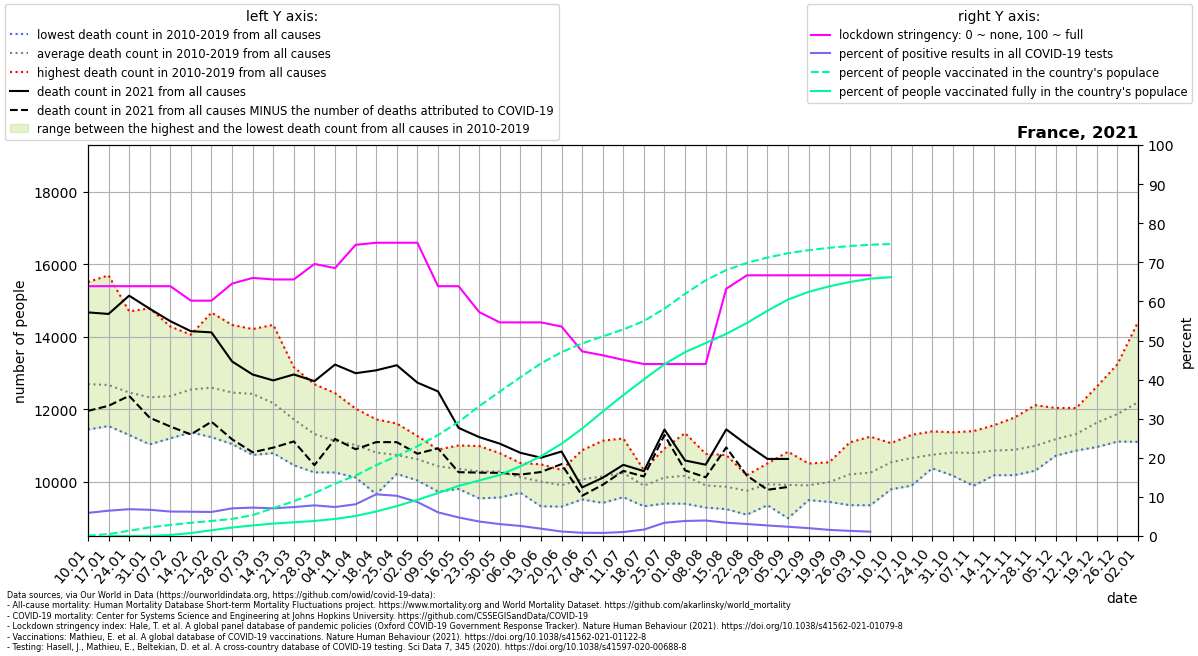

The table this chart was drawn from, first rows:
location, date, time, time_unit, deaths_2010_all_ages, deaths_2011_all_ages, deaths_2012_all_ages, deaths_2013_all_ages, deaths_2014_all_ages, deaths_2015_all_ages, deaths_2016_all_ages, deaths_2017_all_ages, deaths_2018_all_ages, deaths_2019_all_ages, deaths_2020_all_ages, deaths_2021_all_ages, new_deaths, new_cases_smoothed, new_tests_smoothed, stringency_index, people_vaccinated, people_fully_vaccinated, population, positive_test_percent
France, 2021-01-10, 1, weekly, 11761, 12437, 11771, 12273, 11437, 12804, 11944, 15509, 14154, 12814, 12737, 14672, 2721, 15851, 268225, 63.89, 53791, , 67564251, 5.91
France, 2021-01-17, 2, weekly, 11841, 11834, 11532, 12055, 11584, 13142, 12032, 15696, 13590, 13355, 13200, 14629, 2537, 18085, 279516, 63.89, 326395, 106.5, 67564251, 6.47
France, 2021-01-24, 3, weekly, 11516, 11285, 11799, 12511, 11422, 12803, 12141, 14700, 13157, 13249, 12598, 15134, 2768, 19505, 284529, 63.89, 900314, 665.1, 67564251, 6.855
France, 2021-01-31, 4, weekly, 11394, 11288, 11409, 12778, 11026, 12617, 11824, 14783, 12464, 13666, 12331, 14772, 3011, 20411, 304476, 63.89, 1488866, 25839, 67564251, 6.704
France, 2021-02-07, 5, weekly, 11343, 11534, 11629, 12529, 11193, 13281, 11734, 14282, 12132, 13927, 12541, 14429, 2910, 19943, 318709, 63.89, 1911973, 177108, 67564251, 6.257
France, 2021-02-14, 6, weekly, 11431, 11541, 12696, 12430, 11357, 13963, 11827, 13405, 12697, 14056, 12407, 14152, 2851, 19531, 314518, 60.19, 2279456, 509355, 67564251, 6.21
France, 2021-02-21, 7, weekly, 11758, 11225, 13357, 12802, 11672, 14666, 11615, 12610, 12645, 13584, 12261, 14120, 2468, 18877, 307044, 60.19, 2599465, 998277, 67564251, 6.148
France, 2021-02-28, 8, weekly, 11523, 11034, 13459, 12729, 11366, 14326, 11522, 11980, 13136, 13501, 11835, 13316, 2150, 21117, 298886, 64.55, 2949016, 1462868, 67564251, 7.065
France, 2021-03-07, 9, weekly, 10793, 10734, 13380, 13171, 11512, 13592, 12033, 11712, 14212, 13062, 12042, 12955, 2147, 21333, 293729, 66.01, 3610785, 1825806, 67564251, 7.263
France, 2021-03-14, 10, weekly, 11182, 10785, 12576, 12875, 11127, 12930, 11920, 11482, 14327, 12459, 12139, 12793, 1857, 22330, 315735, 65.61, 4811832, 2141144, 67564251, 7.072
France, 2021-03-21, 11, weekly, 11137, 10448, 12126, 12148, 11123, 12264, 12055, 11013, 13156, 11696, 12554, 12957, 1850, 27340, 369009, 65.61, 6009317, 2376472, 67564251, 7.409
France, 2021-03-28, 12, weekly, 10252, 10368, 11226, 11529, 11000, 11901, 11867, 10722, 12687, 11548, 13939, 12773, 2321, 34080, 434860, 69.58, 7411859, 2595053, 67564251, 7.837
France, 2021-04-04, 13, weekly, 10249, 10274, 11003, 11141, 10358, 11684, 11978, 10795, 12443, 11312, 16188, 13231, 2055, 37815, 510249, 68.52, 9038079, 2947843, 67564251, 7.411
France, 2021-04-11, 14, weekly, 10351, 10111, 10796, 11137, 10799, 11130, 11614, 10674, 12014, 11469, 18805, 12992, 2101, 32859, 404873, 74.47, 10450891, 3462812, 67564251, 8.116
France, 2021-04-18, 15, weekly, 10380, 9650, 10715, 11148, 10236, 11239, 11231, 10664, 11716, 11018, 17563, 13072, 1983, 38590, 361974, 75.0, 12236152, 4235331, 67564251, 10.66
France, 2021-04-25, 16, weekly, 10211, 10361, 10768, 10600, 10253, 10884, 10694, 10675, 11603, 11283, 15396, 13212, 2125, 31595, 307443, 75.0, 13831500, 5167804, 67564251, 10.28
France, 2021-05-02, 17, weekly, 10073, 10030, 10703, 10380, 10375, 10790, 10725, 11027, 10788, 11257, 12821, 12732, 1964, 26030, 299210, 75.0, 15521202, 6236916, 67564251, 8.699
France, 2021-05-09, 18, weekly, 9721, 10142, 10303, 10121, 10068, 10593, 10831, 10881, 10696, 10884, 11260, 12490, 1573, 19505, 322114, 63.89, 17445814, 7426116, 67564251, 6.055
France, 2021-05-16, 19, weekly, 9795, 9857, 10462, 9925, 10250, 10480, 10697, 10691, 10332, 10996, 11030, 11482, 1224, 15723, 331412, 63.89, 19703083, 8663233, 67564251, 4.744
France, 2021-05-23, 20, weekly, 10428, 9535, 9910, 10123, 10132, 10110, 10542, 10635, 10399, 10980, 10755, 11227, 981.0, 12396, 334756, 57.28, 22436013, 9588334, 67564251, 3.703
France, 2021-05-30, 21, weekly, 10227, 9559, 10195, 9920, 10205, 10026, 10461, 10604, 10781, 10783, 11116, 11046, 807.0, 9128, 300433, 54.63, 24944760, 10556723, 67564251, 3.038
France, 2021-06-06, 22, weekly, 10267, 9690, 9985, 10183, 9742, 10137, 10043, 10145, 10512, 10491, 10434, 10794, 603.0, 8062, 312835, 54.63, 27429407, 12034387, 67564251, 2.577
France, 2021-06-13, 23, weekly, 9576, 9348, 9315, 10475, 10247, 10416, 10291, 9851, 10138, 10342, 10392, 10658, 396.0, 5390, 286818, 54.63, 29816626, 13781002, 67564251, 1.879
France, 2021-06-20, 24, weekly, 9308, 9671, 9648, 9848, 10061, 10172, 9904, 10091, 9978, 10321, 10360, 10829, 348.0, 3029, 264503, 53.57, 31770948, 15944743, 67564251, 1.145
France, 2021-06-27, 25, weekly, 10016, 9505, 9823, 9809, 9626, 9862, 10404, 10864, 10203, 10494, 10427, 9837, 231.0, 2064, 249591, 47.22, 33272576, 18548428, 67564251, 0.8269
France, 2021-07-04, 26, weekly, 10328, 10004, 10169, 9410, 9574, 10160, 10073, 9677, 10894, 11127, 11111, 10105, 195.0, 2031, 257801, 46.23, 34479898, 21495584, 67564251, 0.7878
France, 2021-07-11, 27, weekly, 9867, 9656, 9567, 9837, 9712, 11190, 10440, 10584, 10777, 10742, 10020, 10461, 167.0, 3027, 298821, 45.04, 35692156, 24340044, 67564251, 1.013
France, 2021-07-18, 28, weekly, 9402, 9433, 9317, 10126, 9466, 10315, 10156, 10109, 10255, 10258, 10316, 10286, 147.0, 5352, 325429, 43.98, 37147827, 27053038, 67564251, 1.644
France, 2021-07-25, 29, weekly, 9391, 9405, 9747, 10042, 10306, 10181, 10914, 10289, 10509, 10330, 10129, 11436, 152.0, 13813, 408128, 43.98, 39301093, 29687870, 67564251, 3.385
France, 2021-08-01, 30, weekly, 9387, 9521, 10337, 10242, 9907, 9911, 9838, 10172, 10923, 11339, 10542, 10581, 273.0, 20568, 534204, 43.98, 41848854, 31773871, 67564251, 3.85
France, 2021-08-08, 31, weekly, 9282, 9940, 9537, 9586, 9784, 9698, 9807, 10405, 10765, 10108, 10866, 10465, 348.0, 22518, 568754, 43.98, 44187353, 33329514, 67564251, 3.959
France, 2021-08-15, 32, weekly, 9365, 9265, 9631, 9237, 9759, 10478, 9820, 9918, 10731, 10346, 10748, 11440, 498.0, 24051, 707592, 63.23, 45944839, 34929148, 67564251, 3.399
France, 2021-08-22, 33, weekly, 9551, 9536, 9831, 9329, 9084, 9935, 10176, 10083, 9930, 9991, 11767, 11015, 850.0, 23919, 780106, 66.67, 47188177, 36797454, 67564251, 3.066
France, 2021-08-29, 34, weekly, 9494, 9346, 9653, 9444, 9834, 9851, 10497, 10394, 10388, 10350, 10490, 10624, 852.0, 19692, 729523, 66.67, 48118375, 38926636, 67564251, 2.699
France, 2021-09-05, 35, weekly, 9512, 9373, 8986, 9523, 10242, 10094, 10053, 10300, 10140, 10824, 10503, 10623, 774.0, 15370, 649972, 66.67, 48858853, 40861636, 67564251, 2.365
France, 2021-09-12, 36, weekly, 9608, 9488, 9628, 9717, 10119, 9829, 10195, 9776, 10497, 10095, 10623, , 723.0, 11572, 576488, 66.67, 49388650, 42183974, 67564251, 2.007
France, 2021-09-19, 37, weekly, 9662, 9509, 9628, 9437, 9828, 10157, 10192, 10368, 10532, 10532, 11199, , 572.0, 8674, 553825, 66.67, 49805207, 43140929, 67564251, 1.566
France, 2021-09-26, 38, weekly, 9910, 9347, 9700, 9823, 10130, 10320, 10259, 11081, 10520, 10893, 11781, , 486.0, 6713, 512957, 66.67, 50103802, 43890368, 67564251, 1.309
France, 2021-10-03, 39, weekly, 10250, 9344, 9910, 10254, 9544, 10408, 10498, 11239, 10453, 10544, 10868, , 413.0, 5401, 486195, 66.67, 50336568, 44475788, 67564251, 1.111
France, 2021-10-10, 40, weekly, 10464, 9785, 10516, 10061, 10107, 10758, 10669, 10974, 11061, 10910, 11856, , 2484, 13205, , , 50449214, 44724658, 67564251, 
France, 2021-10-17, 41, weekly, 10089, 10100, 10339, 9887, 10343, 11100, 11289, 11099, 11134, 11117, 11841, , , , , , , , , 
France, 2021-10-24, 42, weekly, 10406, 10480, 10500, 10578, 10364, 10906, 11384, 10839, 10780, 11148, 12167, , , , , , , , , 
France, 2021-10-31, 43, weekly, 10611, 10715, 10320, 10427, 10163, 11293, 11360, 10946, 10999, 11188, 13689, , , , , , , , , 
France, 2021-11-07, 44, weekly, 10506, 10366, 10720, 9879, 10551, 11121, 11158, 11003, 11194, 11392, 14613, , , , , , , , , 
France, 2021-11-14, 45, weekly, 10182, 10190, 10916, 10173, 10643, 10762, 11332, 11314, 11484, 11554, 15609, , , , , , , , , 
France, 2021-11-21, 46, weekly, 10209, 10423, 10730, 10176, 10711, 10395, 11689, 11411, 11249, 11767, 15467, , , , , , , , , 
France, 2021-11-28, 47, weekly, 10299, 10431, 10476, 10553, 10978, 10489, 11426, 11631, 11459, 12109, 14993, , , , , , , , , 
France, 2021-12-05, 48, weekly, 10745, 10715, 10719, 11062, 10713, 10952, 11402, 11771, 11595, 12032, 14697, , , , , , , , , 
France, 2021-12-12, 49, weekly, 10868, 10856, 11081, 10974, 10996, 11125, 11935, 12031, 11324, 11944, 14533, , , , , , , , , 
France, 2021-12-19, 50, weekly, 11170, 10953, 11539, 11184, 11605, 11185, 12273, 12623, 11501, 12228, 14504, , , , , , , , , 
France, 2021-12-26, 51, weekly, 11593, 11266, 11409, 11104, 11751, 11207, 13241, 12704, 12021, 12353, 14106, , , , , , , , , 
France, 2022-01-02, 52, weekly, 12180, 11625, 11715, 11536, 11744, 11096, 14411, 13483, 11954, 12149, 13801, , , , , , , , , 
